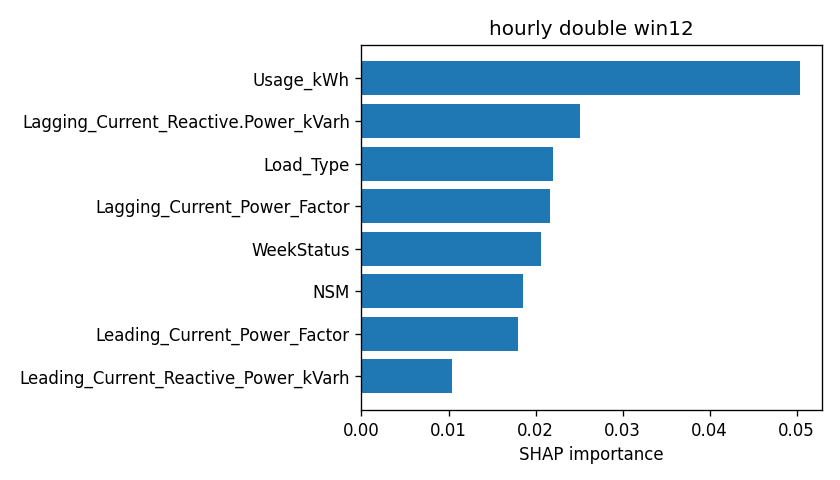

The table this chart was drawn from, first rows:
attr, value
Usage_kWh, 0.05039
Lagging_Current_Reactive.Power_kVarh, 0.02511
Load_Type, 0.02199
Lagging_Current_Power_Factor, 0.02166
WeekStatus, 0.02068
NSM, 0.01859
Leading_Current_Power_Factor, 0.01804
Leading_Current_Reactive_Power_kVarh, 0.01035
Day_of_week, 0.009015
CO2(tCO2), 0.007998
